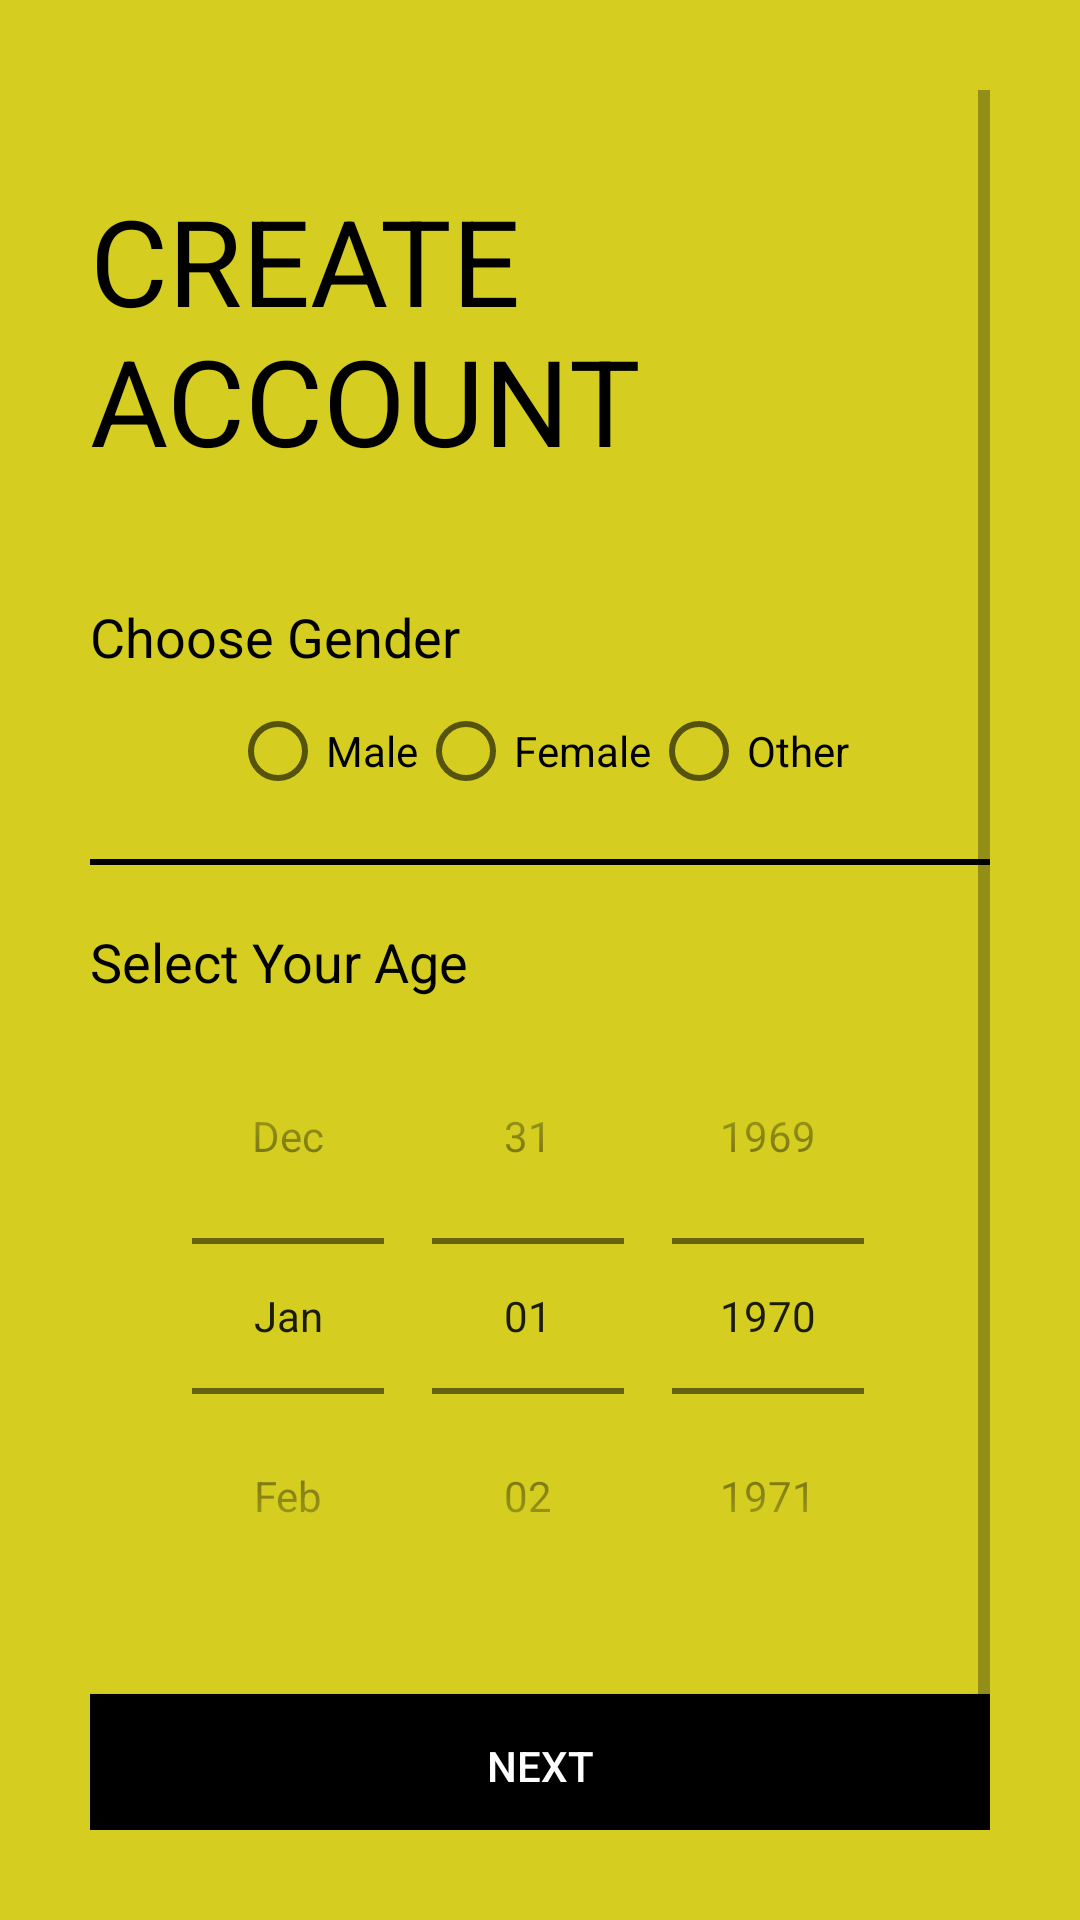

Write the Android layout XML for this screen, with the resource values it uses.
<!-- AndroidManifest.xml: application theme Theme.UrbanGuide -->
<!-- res/layout/activity_sign_up2nd_class.xml -->
<?xml version="1.0" encoding="utf-8"?>
<ScrollView xmlns:android="http://schemas.android.com/apk/res/android"
    xmlns:app="http://schemas.android.com/apk/res-auto"
    xmlns:tools="http://schemas.android.com/tools"
    android:id="@+id/signup_2nd_scroll_view"
    android:layout_width="match_parent"
    android:layout_height="match_parent"
    android:background="@color/colorPrimary"
    android:padding="30dp"
    android:transitionName="transition_OTP_screen"
    tools:context=".Common.LoginSignup.SignUp2ndClass">

    <LinearLayout
        android:layout_width="match_parent"
        android:layout_height="wrap_content"
        android:orientation="vertical">

        <ImageView
            android:id="@+id/signup_back_btn"
            android:layout_width="wrap_content"
            android:layout_height="wrap_content"
            android:padding="5dp"
            android:src="@drawable/general_back_icon"
            android:transitionName="transition_back_arrow_btn" />

        <TextView
            android:id="@+id/signup_title_text"
            android:layout_width="wrap_content"
            android:layout_height="wrap_content"
            android:layout_marginTop="20dp"
            android:text="@string/create_naccount"
            android:textAllCaps="true"
            android:textColor="@color/black"
            android:textSize="40sp"
            android:transitionName="transition_title_text" />

        <LinearLayout
            android:layout_width="match_parent"
            android:layout_height="wrap_content"
            android:layout_marginTop="40dp"
            android:orientation="vertical">


            <TextView
                android:layout_width="wrap_content"
                android:layout_height="wrap_content"
                android:text="@string/choose_gender"
                android:textColor="@color/black"
                android:textSize="18sp" />

            <RadioGroup
                android:id="@+id/radio_group"
                android:layout_width="wrap_content"
                android:layout_height="match_parent"
                android:layout_gravity="center"
                android:layout_marginTop="10dp"
                android:orientation="horizontal">

                <RadioButton
                    android:id="@+id/male"
                    android:layout_width="wrap_content"
                    android:layout_height="wrap_content"
                    android:text="@string/male" />

                <RadioButton
                    android:id="@+id/female"
                    android:layout_width="wrap_content"
                    android:layout_height="wrap_content"
                    android:text="@string/female" />

                <RadioButton
                    android:id="@+id/others"
                    android:layout_width="wrap_content"
                    android:layout_height="wrap_content"
                    android:text="@string/other" />
            </RadioGroup>

            <View
                android:layout_width="match_parent"
                android:layout_height="2dp"
                android:layout_marginTop="20dp"
                android:layout_marginBottom="20dp"
                android:background="@color/black" />

            <TextView
                android:layout_width="wrap_content"
                android:layout_height="wrap_content"
                android:text="@string/select_your_age"
                android:textColor="@color/black"
                android:textSize="18sp" />

            <DatePicker
                android:id="@+id/age_picker"
                android:layout_width="match_parent"
                android:layout_height="wrap_content"
                android:calendarViewShown="false"
                android:datePickerMode="spinner"
                android:spinnersShown="true" />

        </LinearLayout>

        <Button
            android:id="@+id/signup_next_btn"
            android:layout_width="match_parent"
            android:layout_height="wrap_content"
            android:layout_marginTop="20dp"
            android:background="@color/black"
            android:text="@string/next_btn"
            android:textColor="@color/white"
            android:transitionName="transition_next_btn" />

        <Button
            android:id="@+id/signup_login_btn"
            android:layout_width="match_parent"
            android:layout_height="wrap_content"
            android:layout_gravity="center"
            android:layout_marginTop="20dp"
            android:background="#00000000"
            android:text="@string/login"
            android:transitionName="transition_login_btn" />
    </LinearLayout>

</ScrollView>
<!-- resources referenced by this layout -->
<resources>
  <color name="black">#FF000000</color>
  <color name="colorPrimary">#D5CE21</color>
  <color name="white">#FFFFFFFF</color>
  <string name="choose_gender">Choose Gender</string>
  <string name="create_naccount">Create\nAccount</string>
  <string name="female">Female</string>
  <string name="login">LOGIN</string>
  <string name="male">Male</string>
  <string name="next_btn">Next</string>
  <string name="other">Other</string>
  <string name="select_your_age">Select Your Age</string>
  <style name="Theme.UrbanGuide" parent="Theme.MaterialComponents.DayNight.NoActionBar.Bridge">
          
          <item name="colorPrimary">@color/colorPrimary</item>
          <item name="colorPrimaryVariant">@color/colorPrimaryDark</item>
          <item name="colorOnPrimary">@color/colorAccent</item>
          
          <item name="colorSecondary">@color/teal_200</item>
          <item name="colorSecondaryVariant">@color/teal_700</item>
          <item name="colorOnSecondary">@color/colorAccent</item>
          
          <item name="android:statusBarColor" tools:targetApi="l">?attr/colorPrimaryVariant</item>
          
      </style>
  <color name="colorPrimaryDark">#D7D021</color>
  <color name="colorAccent">#272727</color>
  <color name="teal_200">#69F0AE</color>
  <color name="teal_700">#006400</color>
</resources>
